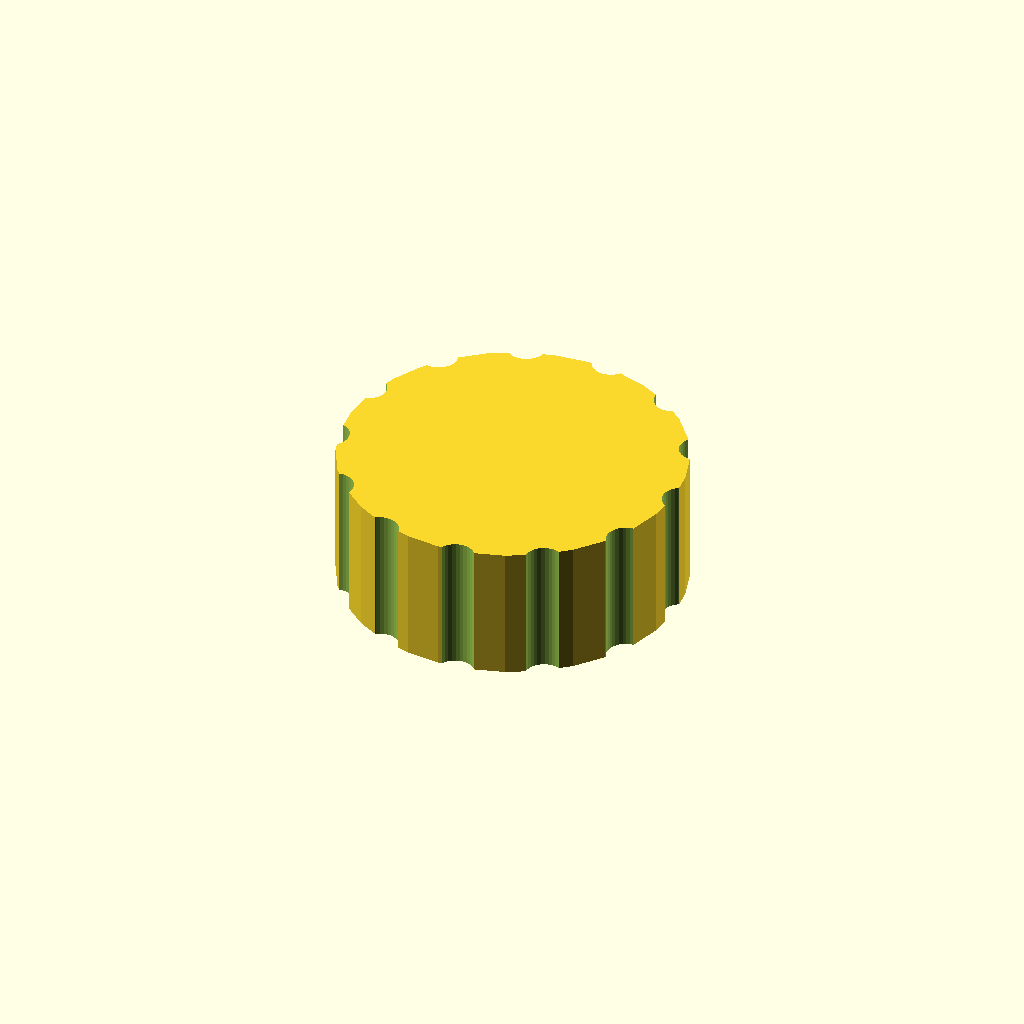
Cell 1: the model at its default parameters.
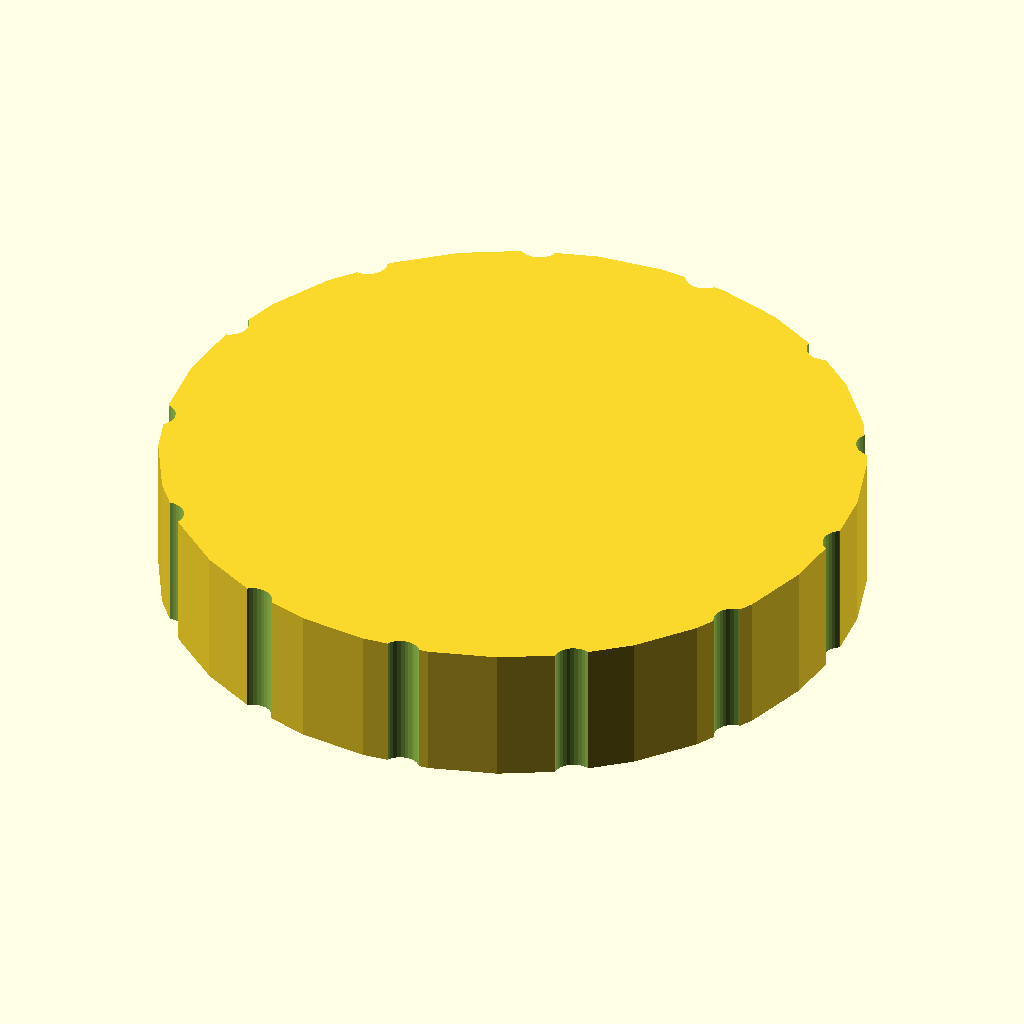
Cell 2: outer_d = 90 (everything else at default).
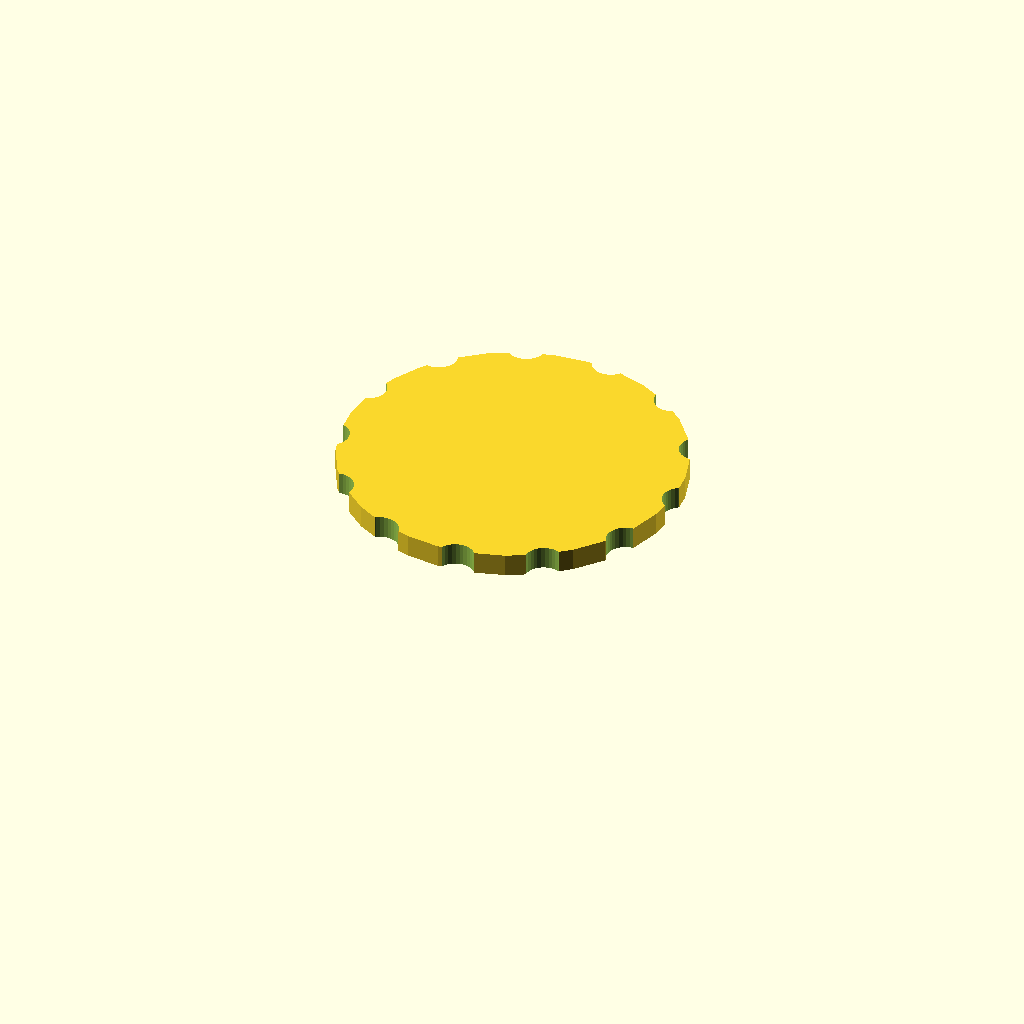
Cell 3: the same model with bore_d = 74.
All cells are drawn from one camera (rotation 55°, 0°, 25°, orthographic, colour scheme Cornfield), so only the parameter changes between them.
Source of the model, optional_data/data/gen3/threadcaps/part_0043.scad:
$fn = 32;

// ----------------------------------------------------------------------
// Threaded cap: 45 mm body, 18 mm tall, 37 mm threaded bore
// ----------------------------------------------------------------------

// --- parameters (mm) ---
outer_d = 45;             // cap outside diameter
body_h = 18;              // cap height
top_t = 3;                // closed top thickness
bore_d = 37;              // bore core diameter
pitch = 2.5;              // thread pitch
thread_d = 1.5;           // thread depth
thread_z = 3;             // thread start above the rim
thread_h = 9;             // threaded height
flutes = 13;              // number of knurl flutes
flute_d = 5;              // flute cutter diameter
flute_depth = 1.4;        // flute depth into the rim

difference() {
  union() {
    cylinder(h = 18, d = outer_d);
  }
  /* threaded bore, closed at the top */
  translate([0, 0, -2.5]) cylinder(h = 17.5, d = bore_d);
  translate([0, 0, 3]) rotate_extrude() polygon([[17.5, 0], [17.5, 9], [18, 9], [20, 7.75], [18, 6.5], [20, 5.25], [18, 4], [20, 2.75], [18, 0], [17.5, 0]]);
  /* knurl flutes around the rim */
  for (i = [0 : flutes - 1]) {
    a = i * 360 / flutes;
    translate([(outer_d / 2 + flute_d / 2 - flute_depth) * cos(a), (outer_d / 2 + flute_d / 2 - flute_depth) * sin(a), -2.5]) cylinder(h = body_h + 5, d = flute_d);
  }
}
Customizer parameters (derived from the source; name, type, default, range or options):
outer_d: number, default 45
body_h: number, default 18
top_t: number, default 3
bore_d: number, default 37
pitch: number, default 2.5
thread_d: number, default 1.5
thread_z: number, default 3
thread_h: number, default 9
flutes: number, default 13
flute_d: number, default 5
flute_depth: number, default 1.4
